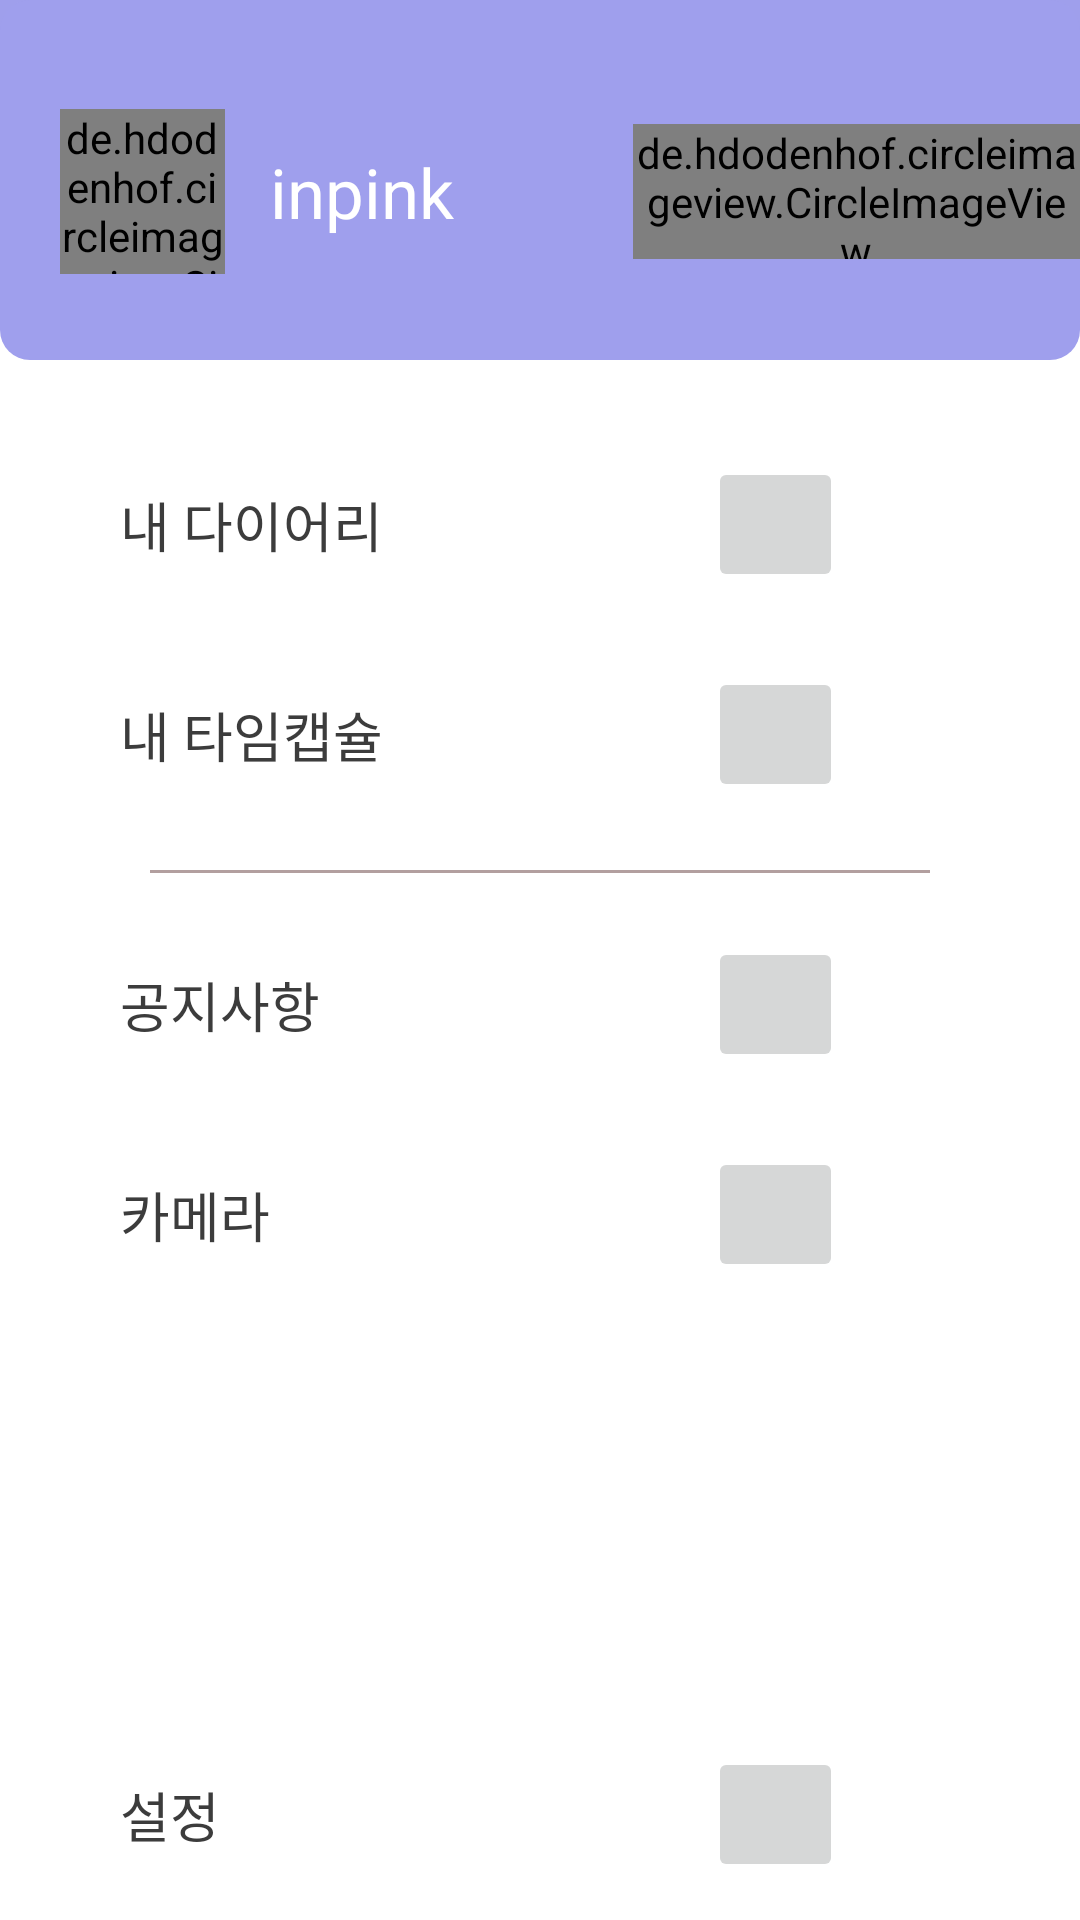

Produce the Android XML layout that renders to this screen, including the resource entries it uses.
<!-- AndroidManifest.xml: application theme Theme.MainUI -->
<!-- res/layout/navi_header.xml -->
<?xml version="1.0" encoding="utf-8"?>
<RelativeLayout xmlns:android="http://schemas.android.com/apk/res/android"
    android:orientation="vertical"
    android:layout_width="302dp"
    android:layout_height="match_parent"
    android:layout_gravity="start"
    android:id="@+id/drawerView"
    android:background="#5559b4">

    <RelativeLayout
        android:layout_width="match_parent"
        android:layout_height="match_parent"
        android:background="#FFFFFF"
        android:orientation="horizontal">
        
        <RelativeLayout
            android:layout_width="match_parent"
            android:layout_height="70dp"
            android:background="#9F9FEC"

            android:orientation="horizontal"></RelativeLayout>

        <RelativeLayout
            android:layout_width="match_parent"
            android:layout_height="120dp"
            android:background="@drawable/round_button"
            android:orientation="horizontal"
            ></RelativeLayout>

        
        <RelativeLayout
            android:layout_width="match_parent"
            android:layout_height="120dp"
            android:layout_marginTop="4dp"
            android:orientation="horizontal">

            <de.hdodenhof.circleimageview.CircleImageView
                android:id="@+id/circle_iv"
                android:layout_width="55dp"
                android:layout_height="55dp"
                android:layout_alignParentLeft="true"
                android:layout_centerVertical="true"
                android:layout_marginLeft="20dp"
                android:background="@android:color/transparent"
                android:src="@drawable/argentina" />


            <TextView
                android:id="@+id/nick_text"
                android:layout_width="121dp"
                android:layout_height="60dp"
                android:layout_centerInParent="true"
                android:layout_marginLeft="15dp"
                android:layout_marginTop="25dp"
                android:layout_toRightOf="@+id/circle_iv"
                android:gravity="center_vertical|left"
                android:text="inpink"
                android:textColor="#FFFFFF"
                android:textSize="23dp"></TextView>

            <de.hdodenhof.circleimageview.CircleImageView
                android:id="@+id/circle_profile"
                android:layout_width="45dp"
                android:layout_height="45dp"
                android:layout_alignParentRight="true"
                android:layout_centerVertical="true"
                android:layout_toRightOf="@+id/nick_text"
                android:background="@android:color/transparent"
                android:src="@drawable/ic_launcher_background" />

        </RelativeLayout>




        
        <RelativeLayout
            android:layout_width="match_parent"
            android:layout_height="70dp"
            android:layout_marginTop="140dp"
            android:background="#FFFFFF"
            android:orientation="horizontal"
            >

            <TextView
                android:id="@+id/diary_text"
                android:layout_width="121dp"
                android:layout_height="42dp"
                android:layout_alignParentLeft="true"
                android:layout_centerVertical="true"
                android:layout_marginLeft="40dp"
                android:layout_marginTop="20dp"
                android:gravity="center_vertical|left"
                android:text="내 다이어리"
                android:textColor="#3C3C3C"
                android:textSize="18dp"></TextView>

            <ImageButton
                android:id="@+id/my_diary_btn"
                android:layout_width="45dp"
                android:layout_height="45dp"
                android:layout_centerVertical="true"
                android:layout_marginLeft="75dp"
                android:layout_toRightOf="@id/diary_text"
                android:src="@drawable/ic_launcher_background" />


        </RelativeLayout>

        
        <RelativeLayout
            android:layout_width="match_parent"
            android:layout_height="70dp"
            android:layout_marginTop="210dp"
            android:background="#FFFFFF"
            android:orientation="horizontal">

            <TextView
                android:id="@+id/capsule_text"
                android:layout_width="121dp"
                android:layout_height="42dp"
                android:layout_alignParentLeft="true"
                android:layout_centerVertical="true"
                android:layout_marginLeft="40dp"
                android:layout_marginTop="20dp"
                android:gravity="center_vertical|left"
                android:text="내 타임캡슐"
                android:textColor="#3C3C3C"
                android:textSize="18dp"></TextView>

            <ImageButton
                android:id="@+id/my_capsule_btn"
                android:layout_width="45dp"
                android:layout_height="45dp"
                android:layout_centerVertical="true"
                android:layout_marginLeft="75dp"
                android:layout_toRightOf="@id/capsule_text"
                android:src="@drawable/ic_launcher_background" />


        </RelativeLayout>

        
        <LinearLayout
            android:layout_width="260dp"
            android:layout_height="1dp"
            android:layout_centerHorizontal="true"
            android:layout_marginTop="290dp"
            android:background="#80674040"></LinearLayout>

        
        <RelativeLayout
            android:layout_width="match_parent"
            android:layout_height="70dp"
            android:layout_marginTop="300dp"
            android:background="#FFFFFF"
            android:orientation="horizontal">

            <TextView
                android:id="@+id/notice_text"
                android:layout_width="121dp"
                android:layout_height="42dp"
                android:layout_alignParentLeft="true"
                android:layout_centerVertical="true"
                android:layout_marginLeft="40dp"
                android:layout_marginTop="20dp"
                android:gravity="center_vertical|left"
                android:text="공지사항"
                android:textColor="#3C3C3C"
                android:textSize="18dp"></TextView>

            <ImageButton
                android:id="@+id/notice_btn"
                android:layout_width="45dp"
                android:layout_height="45dp"
                android:layout_centerVertical="true"
                android:layout_marginLeft="75dp"
                android:layout_toRightOf="@id/notice_text"
                android:src="@drawable/ic_launcher_background" />

        </RelativeLayout>

        !--카메라-->
        <RelativeLayout
            android:layout_width="match_parent"
            android:layout_height="70dp"
            android:layout_marginTop="370dp"
            android:background="#FFFFFF"
            android:orientation="horizontal">

            <TextView
                android:id="@+id/camera_text"
                android:layout_width="121dp"
                android:layout_height="42dp"
                android:layout_alignParentLeft="true"
                android:layout_centerVertical="true"
                android:layout_marginLeft="40dp"
                android:layout_marginTop="20dp"
                android:gravity="center_vertical|left"
                android:text="카메라"
                android:textColor="#3C3C3C"
                android:textSize="18dp"></TextView>

            <ImageButton
                android:id="@+id/camera_btn"
                android:layout_width="45dp"
                android:layout_height="45dp"
                android:layout_centerVertical="true"
                android:layout_marginLeft="75dp"
                android:layout_toRightOf="@id/camera_text"
                android:src="@drawable/ic_launcher_background" />

        </RelativeLayout>

        
        <RelativeLayout
            android:layout_width="match_parent"
            android:layout_height="70dp"
            android:layout_alignParentBottom="true"
            android:background="#FFFFFF"
            android:orientation="horizontal">

            <TextView
                android:id="@+id/settings_text"
                android:layout_width="121dp"
                android:layout_height="42dp"
                android:layout_alignParentLeft="true"
                android:layout_centerVertical="true"
                android:layout_marginLeft="40dp"
                android:layout_marginTop="20dp"
                android:gravity="center_vertical|left"
                android:text="설정"
                android:textColor="#3C3C3C"
                android:textSize="18dp"></TextView>

            <ImageButton
                android:id="@+id/settings_btn"
                android:layout_width="45dp"
                android:layout_height="45dp"
                android:layout_centerVertical="true"
                android:layout_marginLeft="75dp"
                android:layout_toRightOf="@id/settings_text"
                android:src="@drawable/ic_launcher_background" />


        </RelativeLayout>


    </RelativeLayout>

</RelativeLayout>
<!-- resources referenced by this layout -->
<resources>
  <!-- drawable round_button (drawable) -->
  <?xml version="1.0" encoding="utf-8"?>
  <shape xmlns:android="http://schemas.android.com/apk/res/android"
      android:shape="rectangle">
  
      <solid android:color="#9F9FED" />
      <corners
          android:bottomRightRadius="10dp"
          android:bottomLeftRadius="10dp"
          android:topLeftRadius="10dp"
          android:topRightRadius="10dp"/>
  
      
  </shape>
  <style name="Theme.MainUI" parent="Theme.MaterialComponents.DayNight.NoActionBar">
          
          <item name="colorPrimary">@color/purple_500</item>
          <item name="colorPrimaryVariant">@color/purple_700</item>
          <item name="colorOnPrimary">@color/white</item>
          
          <item name="colorSecondary">@color/teal_200</item>
          <item name="colorSecondaryVariant">@color/teal_700</item>
          <item name="colorOnSecondary">@color/black</item>
          
          <item name="android:statusBarColor" tools:targetApi="l">?attr/colorPrimaryVariant</item>
          
      </style>
  <!-- not gathered from this repository: default colours our renderer supplied (Android Studio template values) -->
  <color name="purple_500">#FF6200EE</color>
  <color name="purple_700">#FF3700B3</color>
  <color name="teal_200">#FF03DAC5</color>
  <color name="teal_700">#FF018786</color>
  <color name="black">#FF000000</color>
  <color name="white">#FFFFFFFF</color>
</resources>
